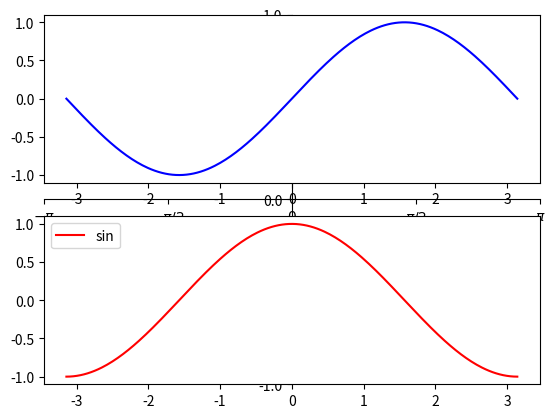

Write the Python code that produced this figure.
# -*- coding: utf-8 -*-
import numpy as np
import matplotlib.pyplot as plt

X=np.linspace(-np.pi,np.pi,256,endpoint=True) # 
C,S=np.sin(X) , np.cos(X)

# 设置 x和Y轴显示的坐标
plt.xticks([-np.pi,-np.pi/2,0,np.pi/2,np.pi],[r'$-\pi$',
           r'$-\pi/2$',r'$0$',r'$\pi/2$',r'$\pi$'])
plt.yticks([-1,- 1/2,0,1/2,1])
# 设置框框
ax=plt.gca()
ax.spines['right'].set_color('none')
ax.spines['top'].set_color('none')
ax.spines['left'].set_position(('data',0)) #移到数值为0的位置
ax.spines['bottom'].set_position(('data',0))


plt.subplot(2,1,1) #(行，列，第几个)
plt.plot(X, C, color="blue", linestyle='-', label='cos')

plt.subplot(2,1,2)
plt.plot(X, S, color="red", linestyle='-', label='sin')

plt.legend(loc='upper left',frameon=True) # 坐标系
plt.show()